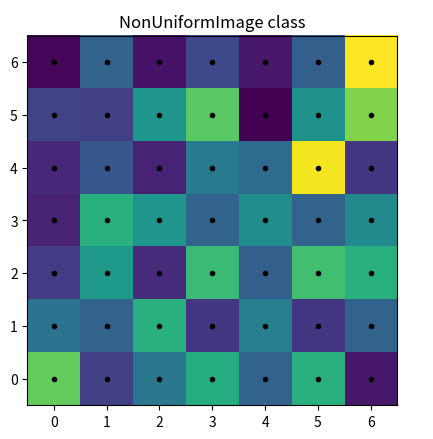

Reproduce this figure in Python.
# -*- coding: utf-8 -*-
"""
Created on Mon Nov  1 20:00:08 2021

[redacted]
"""

import numpy as np
import matplotlib.pyplot as plt
from matplotlib.image import NonUniformImage


# Linear x array for cell centers:
x = np.arange(0, 7)
y = np.arange(0, 7)

z = np.array([[4.8, 1.2, 2.5, 3.9, 2.0, 4.0, 0.4],
              [2.4, 2.0, 4.0, 1.0, 2.7, 1.0, 2.0],
              [1.1, 3.4, 0.8, 4.3, 1.9, 4.4, 4.0],
              [0.6, 4.0, 3.3, 2.0, 3.1, 2.0, 3.0],
              [0.7, 1.7, 0.6, 2.6, 2.2, 6.2, 1.0],
              [1.3, 1.2, 3.3, 4.7, 0.0, 3.2, 5.1],
              [0.1, 2.0, 0.3, 1.4, 0.4, 1.9, 6.3]])


x_map = np.ones((7,7))*x
y_map = (np.ones((7,7))*y).T

fig, ax = plt.subplots()
im = NonUniformImage(ax, interpolation='nearest', extent=(0, 7, 0, 7),
                     cmap='viridis')
im.set_data(x, y, z)
ax.add_image(im)

plt.plot(x_map, y_map,'k.')
ax.set_xlim(-0.5, 6.5)
ax.set_ylim(-0.5, 6.5)
ax.set_aspect('equal', adjustable='box')
ax.set_title('NonUniformImage class')